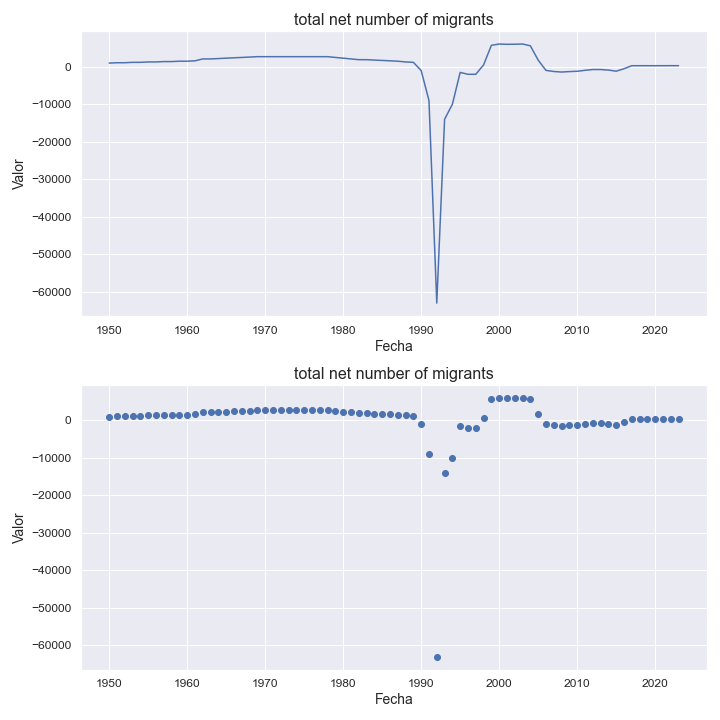

Data behind this chart, as committed beside it:
indicatorshortname, locationid, location, iso2, timeid, time, value
total net number of migrants, 64, bhutan, bt, 1, 1950, 987.0
total net number of migrants, 64, bhutan, bt, 2, 1951, 1087
total net number of migrants, 64, bhutan, bt, 3, 1952, 1087
total net number of migrants, 64, bhutan, bt, 4, 1953, 1189
total net number of migrants, 64, bhutan, bt, 5, 1954, 1189
total net number of migrants, 64, bhutan, bt, 6, 1955, 1294
total net number of migrants, 64, bhutan, bt, 7, 1956, 1294
total net number of migrants, 64, bhutan, bt, 8, 1957, 1393
total net number of migrants, 64, bhutan, bt, 9, 1958, 1393
total net number of migrants, 64, bhutan, bt, 10, 1959, 1489
total net number of migrants, 64, bhutan, bt, 11, 1960, 1489
total net number of migrants, 64, bhutan, bt, 12, 1961, 1594
total net number of migrants, 64, bhutan, bt, 13, 1962, 2098
total net number of migrants, 64, bhutan, bt, 14, 1963, 2098
total net number of migrants, 64, bhutan, bt, 15, 1964, 2198
total net number of migrants, 64, bhutan, bt, 16, 1965, 2303
total net number of migrants, 64, bhutan, bt, 17, 1966, 2403
total net number of migrants, 64, bhutan, bt, 18, 1967, 2495
total net number of migrants, 64, bhutan, bt, 19, 1968, 2597
total net number of migrants, 64, bhutan, bt, 20, 1969, 2700
total net number of migrants, 64, bhutan, bt, 21, 1970, 2700
total net number of migrants, 64, bhutan, bt, 22, 1971, 2700
total net number of migrants, 64, bhutan, bt, 23, 1972, 2700
total net number of migrants, 64, bhutan, bt, 24, 1973, 2700
total net number of migrants, 64, bhutan, bt, 25, 1974, 2700
total net number of migrants, 64, bhutan, bt, 26, 1975, 2700
total net number of migrants, 64, bhutan, bt, 27, 1976, 2700
total net number of migrants, 64, bhutan, bt, 28, 1977, 2700
total net number of migrants, 64, bhutan, bt, 29, 1978, 2700
total net number of migrants, 64, bhutan, bt, 30, 1979, 2495
total net number of migrants, 64, bhutan, bt, 31, 1980, 2303
total net number of migrants, 64, bhutan, bt, 32, 1981, 2098
total net number of migrants, 64, bhutan, bt, 33, 1982, 1898
total net number of migrants, 64, bhutan, bt, 34, 1983, 1898
total net number of migrants, 64, bhutan, bt, 35, 1984, 1790
total net number of migrants, 64, bhutan, bt, 36, 1985, 1696
total net number of migrants, 64, bhutan, bt, 37, 1986, 1594
total net number of migrants, 64, bhutan, bt, 38, 1987, 1489
total net number of migrants, 64, bhutan, bt, 39, 1988, 1294
total net number of migrants, 64, bhutan, bt, 40, 1989, 1189
total net number of migrants, 64, bhutan, bt, 41, 1990, -996.0
total net number of migrants, 64, bhutan, bt, 42, 1991, -9000
total net number of migrants, 64, bhutan, bt, 43, 1992, -62997
total net number of migrants, 64, bhutan, bt, 44, 1993, -14002
total net number of migrants, 64, bhutan, bt, 45, 1994, -9996
total net number of migrants, 64, bhutan, bt, 46, 1995, -1497
total net number of migrants, 64, bhutan, bt, 47, 1996, -1998
total net number of migrants, 64, bhutan, bt, 48, 1997, -1994
total net number of migrants, 64, bhutan, bt, 49, 1998, 492.0
total net number of migrants, 64, bhutan, bt, 50, 1999, 5728
total net number of migrants, 64, bhutan, bt, 51, 2000, 6069
total net number of migrants, 64, bhutan, bt, 52, 2001, 5998
total net number of migrants, 64, bhutan, bt, 53, 2002, 6015
total net number of migrants, 64, bhutan, bt, 54, 2003, 6081
total net number of migrants, 64, bhutan, bt, 55, 2004, 5595
total net number of migrants, 64, bhutan, bt, 56, 2005, 1779
total net number of migrants, 64, bhutan, bt, 57, 2006, -958.0
total net number of migrants, 64, bhutan, bt, 58, 2007, -1256
total net number of migrants, 64, bhutan, bt, 59, 2008, -1399
total net number of migrants, 64, bhutan, bt, 60, 2009, -1274
... 14 more rows
